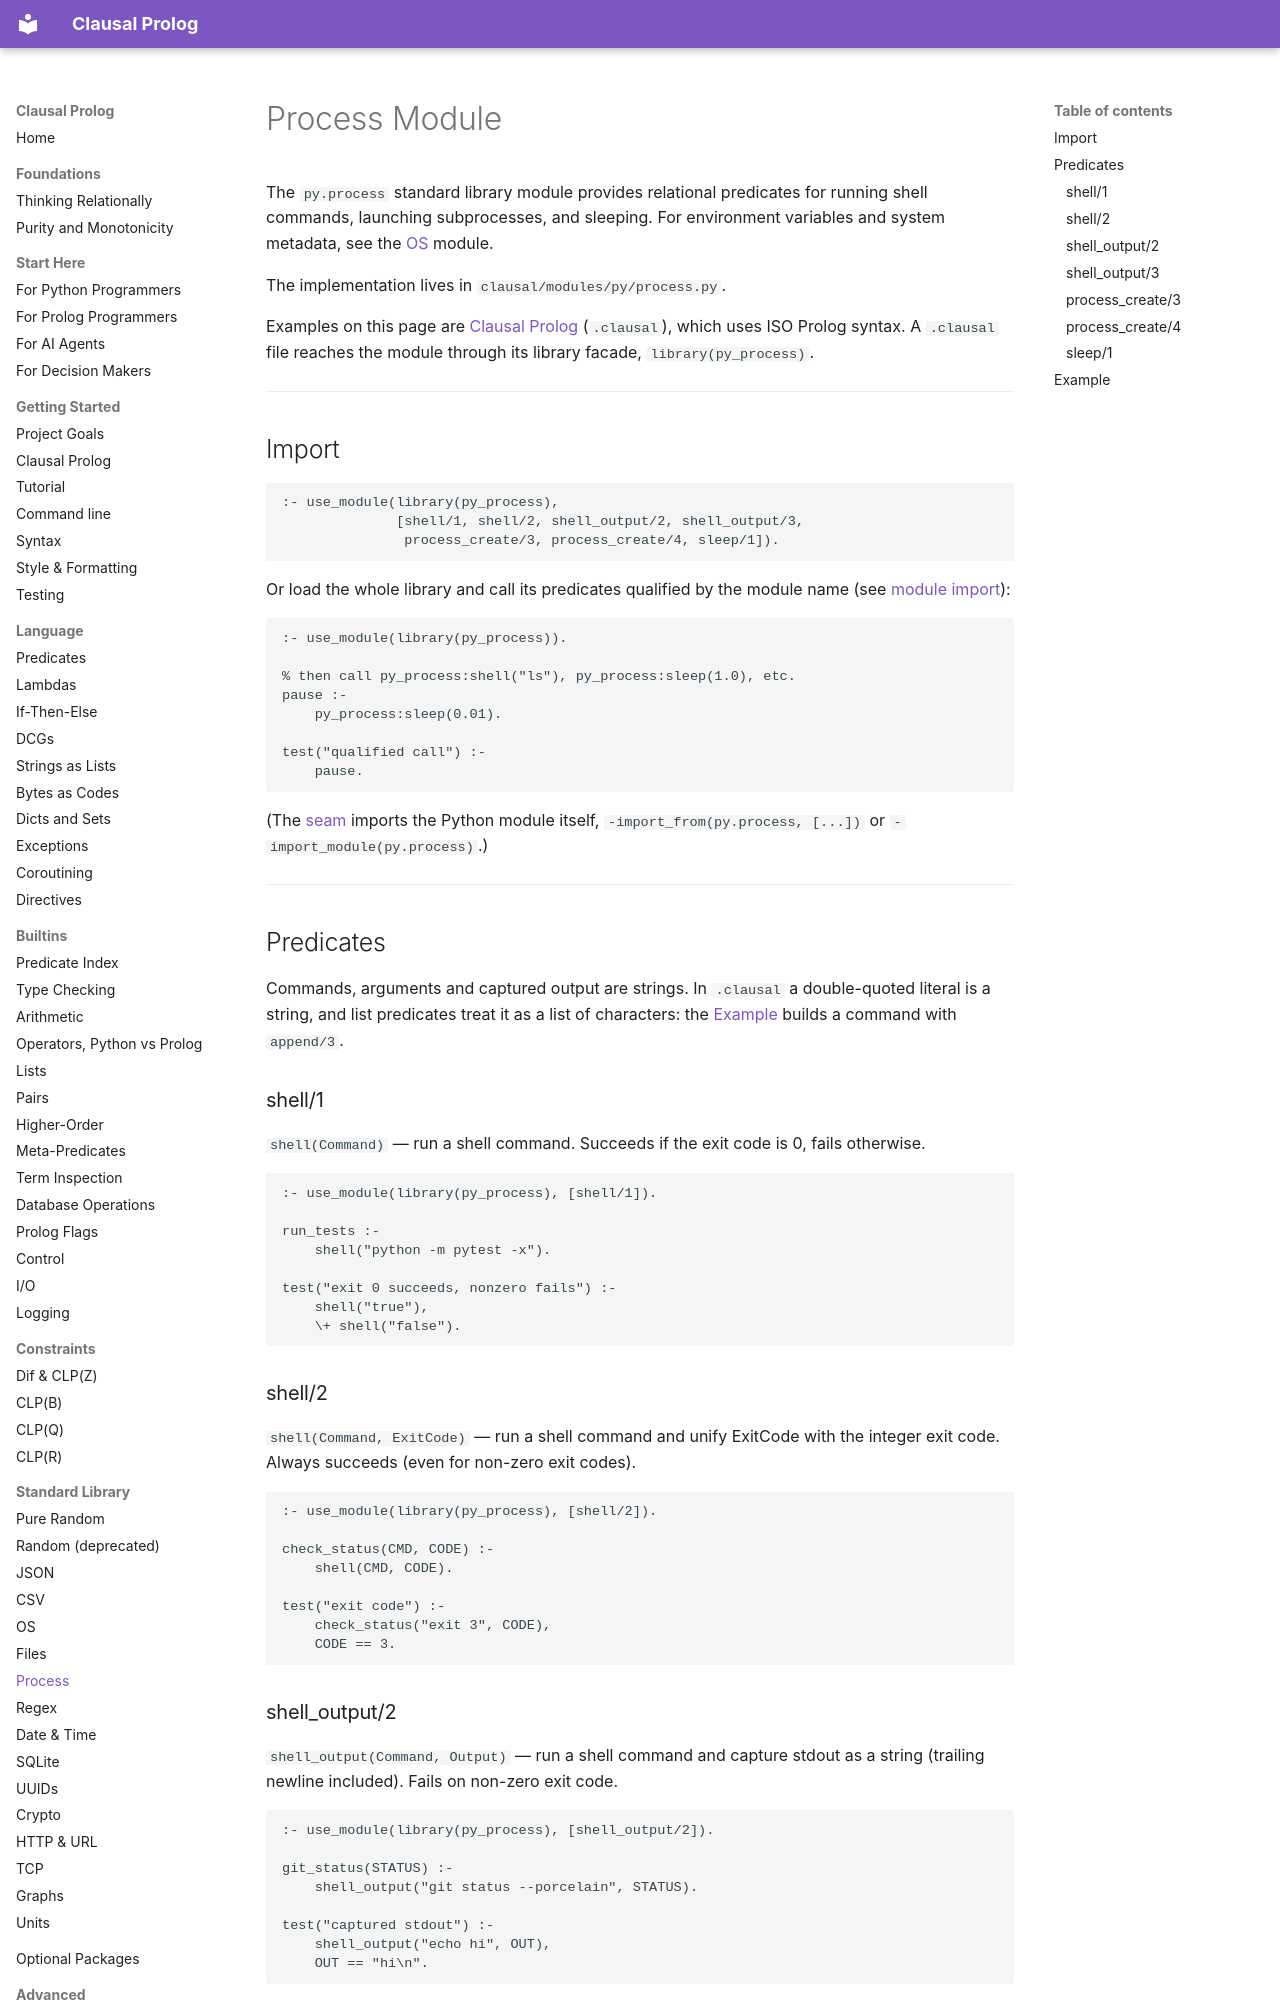

repository: neurosymbolica/clausal-prolog · page: process/index.html · generator: mkdocs

# Process Module

The `py.process` standard library module provides relational predicates for running shell commands, launching subprocesses, and sleeping. For environment variables and system metadata, see the [OS](os.md) module.

The implementation lives in `clausal/modules/py/process.py`.

Examples on this page are [Clausal Prolog](clausal_prolog.md) (`.clausal`),
which uses ISO Prolog syntax. A `.clausal` file reaches the module through
its library facade, `library(py_process)`.

---

## Import

```clausal
:- use_module(library(py_process),
              [shell/1, shell/2, shell_output/2, shell_output/3,
               process_create/3, process_create/4, sleep/1]).
```

Or load the whole library and call its predicates qualified by the module
name (see [module import](import.md)):

```clausal
:- use_module(library(py_process)).

% then call py_process:shell("ls"), py_process:sleep(1.0), etc.
pause :-
    py_process:sleep(0.01).

test("qualified call") :-
    pause.
```

(The [seam](syntax.md) imports the Python module itself,
`-import_from(py.process, [...])` or `-import_module(py.process)`.)

---

## Predicates

Commands, arguments and captured output are strings. In `.clausal` a
double-quoted literal is a string, and list predicates treat it as a list
of characters: the [Example](#example) builds a command with `append/3`.

### shell/1

`shell(Command)` — run a shell command. Succeeds if the exit code is 0, fails otherwise.

```clausal
:- use_module(library(py_process), [shell/1]).

run_tests :-
    shell("python -m pytest -x").

test("exit 0 succeeds, nonzero fails") :-
    shell("true"),
    \+ shell("false").
```

### shell/2

`shell(Command, ExitCode)` — run a shell command and unify ExitCode with the integer exit code. Always succeeds (even for non-zero exit codes).

```clausal
:- use_module(library(py_process), [shell/2]).

check_status(CMD, CODE) :-
    shell(CMD, CODE).

test("exit code") :-
    check_status("exit 3", CODE),
    CODE == 3.
```

### shell_output/2

`shell_output(Command, Output)` — run a shell command and capture stdout as a string (trailing newline included). Fails on non-zero exit code.

```clausal
:- use_module(library(py_process), [shell_output/2]).

git_status(STATUS) :-
    shell_output("git status --porcelain", STATUS).

test("captured stdout") :-
    shell_output("echo hi", OUT),
    OUT == "hi\n".
```
